Run: headless pygame with SDL's dummy video driver; simulated clock (each Clock.tick advances the game by its frame time, no real sleeping); random seed 0; keys injected as events and as key.get_pressed() state; no mouse input.
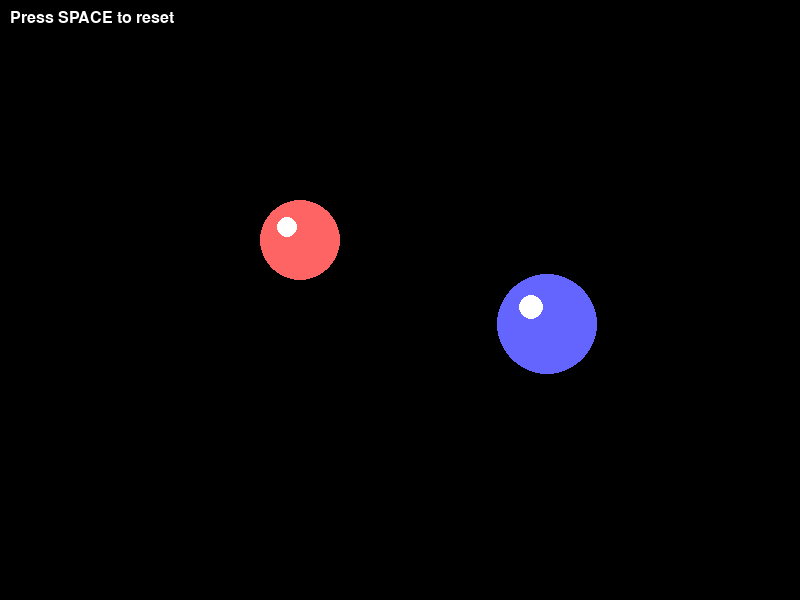
Frame 1 of 4 · flips 1–60 · no input
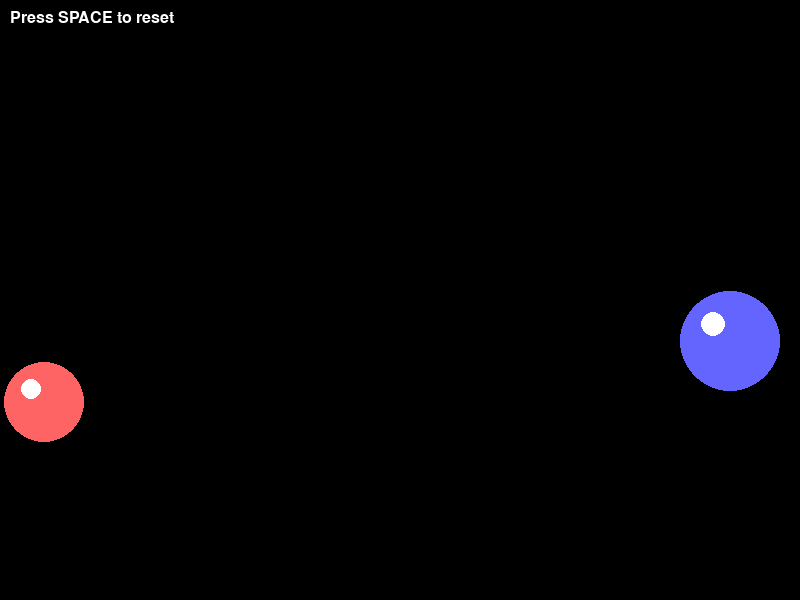
Frame 2 of 4 · flips 61–180 · tapped SPACE, RETURN · held RIGHT (→), D
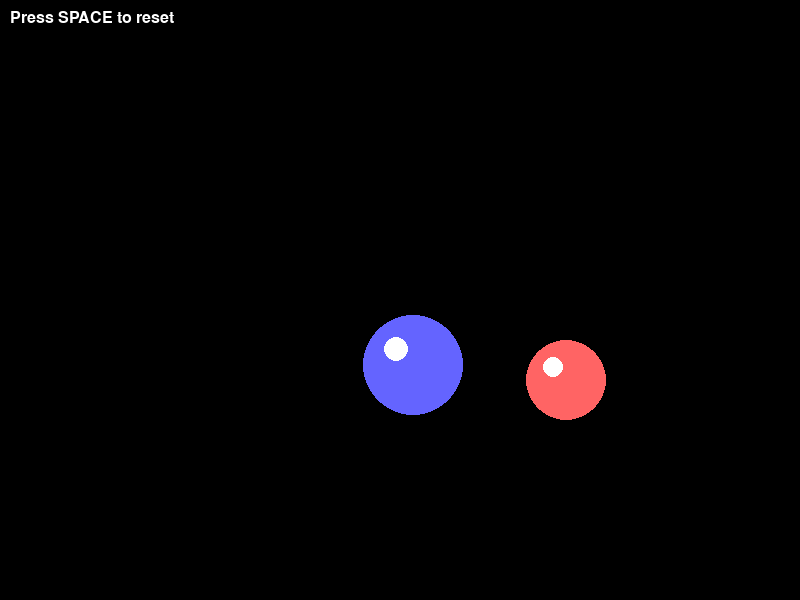
Frame 3 of 4 · flips 181–300 · held DOWN (↓), S
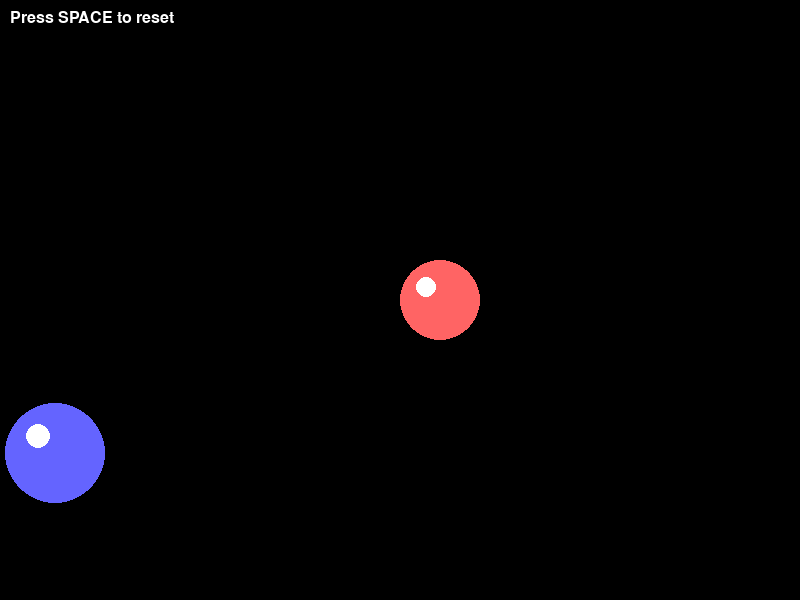
Frame 4 of 4 · flips 301–420 · held LEFT (←), A, UP (↑), W

The pygame program that drew these frames:

import pygame
import math

# Initialize Pygame
pygame.init()

# Constants
WIDTH, HEIGHT = 800, 600
FPS = 60
GRAVITY = 0.5
DAMPING = 0.98  # Coeficiente de restituição (perda de energia na colisão)

# Colors
WHITE = (255, 255, 255)
BLACK = (0, 0, 0)
RED = (255, 100, 100)
BLUE = (100, 100, 255)

# Create display
screen = pygame.display.set_mode((WIDTH, HEIGHT))
pygame.display.set_caption("Sphere Collision Simulation - José Gonçalves (eufisica)")
clock = pygame.time.Clock()

class Sphere:
    def __init__(self, x, y, radius, color, vx=0, vy=0):
        self.x = x
        self.y = y
        self.radius = radius
        self.color = color
        self.vx = vx
        self.vy = vy
        self.mass = radius ** 2  # Mass proportional to area
    
    def update(self):
        # Apply gravity
        self.vy += GRAVITY
        
        # Update position
        self.x += self.vx
        self.y += self.vy
        
        # Wall collisions
        if self.x - self.radius < 0:
            self.x = self.radius
            self.vx = -self.vx * DAMPING
        elif self.x + self.radius > WIDTH:
            self.x = WIDTH - self.radius
            self.vx = -self.vx * DAMPING
        
        if self.y - self.radius < 0:
            self.y = self.radius
            self.vy = -self.vy * DAMPING
        elif self.y + self.radius > HEIGHT:
            self.y = HEIGHT - self.radius
            self.vy = -self.vy * DAMPING
    
    def draw(self, surface):
        pygame.draw.circle(surface, self.color, (int(self.x), int(self.y)), self.radius)
        # Draw a small highlight for 3D effect
        highlight_pos = (int(self.x - self.radius/3), int(self.y - self.radius/3))
        pygame.draw.circle(surface, WHITE, highlight_pos, self.radius//4)

def check_collision(sphere1, sphere2):
    """Check and handle collision between two spheres"""
    dx = sphere2.x - sphere1.x
    dy = sphere2.y - sphere1.y
    distance = math.sqrt(dx**2 + dy**2)
    
    if distance < sphere1.radius + sphere2.radius:
        # Collision detected
        # Normalize collision vector
        nx = dx / distance
        ny = dy / distance
        
        # Separate spheres (prevents spheres from getting stuck together)
        overlap = sphere1.radius + sphere2.radius - distance
        sphere1.x -= nx * overlap / 2
        sphere1.y -= ny * overlap / 2
        sphere2.x += nx * overlap / 2
        sphere2.y += ny * overlap / 2
        
        # Relative velocity
        dvx = sphere1.vx - sphere2.vx
        dvy = sphere1.vy - sphere2.vy
        
        # Relative velocity in collision normal direction
        dvn = dvx * nx + dvy * ny
        
        # CORRECÇÃO: Só processa se as esferas se estiverem a aproximar (dvn > 0)
        # Se dvn <= 0, elas já se estão a afastar e não fazemos nada.
        if dvn <= 0:
            return
        
        # Collision impulse corrigido com o DAMPING (Coeficiente de Restituição)
        impulse = (1 + DAMPING) * dvn / (sphere1.mass + sphere2.mass)
        
        # Update velocities
        sphere1.vx -= impulse * sphere2.mass * nx
        sphere1.vy -= impulse * sphere2.mass * ny
        sphere2.vx += impulse * sphere1.mass * nx
        sphere2.vy += impulse * sphere1.mass * ny

# Create two spheres
sphere1 = Sphere(200, 200, 40, RED, vx=5, vy=2)
sphere2 = Sphere(600, 300, 50, BLUE, vx=-3, vy=-1)

# Main game loop
running = True
while running:
    clock.tick(FPS)
    
    for event in pygame.event.get():
        if event.type == pygame.QUIT:
            running = False
        elif event.type == pygame.KEYDOWN:
            if event.key == pygame.K_SPACE:
                # Reset spheres
                sphere1 = Sphere(200, 200, 40, RED, vx=5, vy=2)
                sphere2 = Sphere(600, 300, 50, BLUE, vx=-3, vy=-1)
    
    # Update spheres
    sphere1.update()
    sphere2.update()
    
    # Check collision between spheres
    check_collision(sphere1, sphere2)
    
    # Draw
    screen.fill(BLACK)
    sphere1.draw(screen)
    sphere2.draw(screen)
    
    # Display instructions
    font = pygame.font.Font(None, 24)
    text = font.render("Press SPACE to reset", True, WHITE)
    screen.blit(text, (10, 10))
    
    pygame.display.flip()

pygame.quit()
